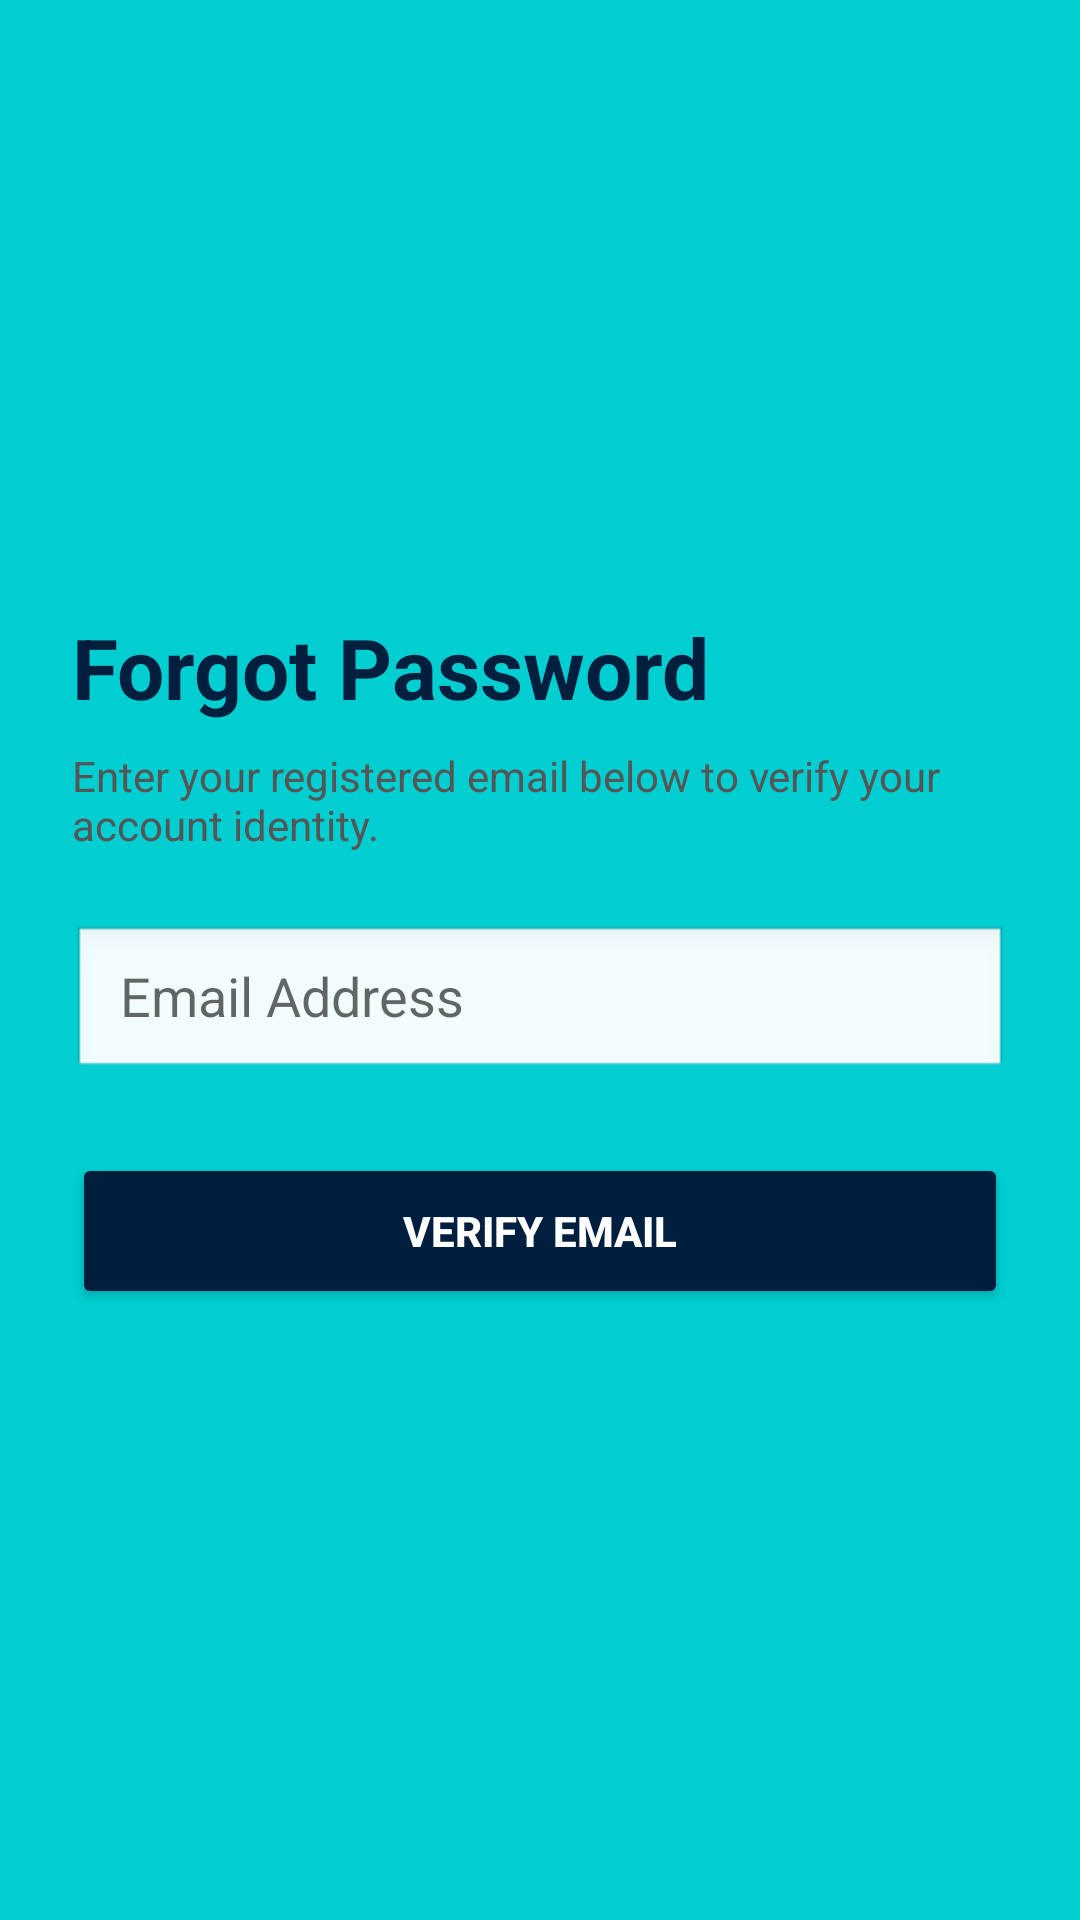

Produce the Android XML layout that renders to this screen, including the resource entries it uses.
<!-- AndroidManifest.xml: application theme Theme.SWE401SWE2304437 -->
<!-- res/layout/activity_forgot_password.xml -->
<?xml version="1.0" encoding="utf-8"?>
<LinearLayout xmlns:android="http://schemas.android.com/apk/res/android"
    android:layout_width="match_parent"
    android:layout_height="match_parent"
    android:orientation="vertical"
    android:padding="24dp"
    android:gravity="center_vertical"
    android:background="@color/splash_cyan">

    <TextView
        android:layout_width="match_parent"
        android:layout_height="wrap_content"
        android:text="Forgot Password"
        android:textColor="#001F3F"
        android:textSize="28sp"
        android:textStyle="bold"
        android:layout_marginBottom="8dp" />

    <TextView
        android:layout_width="match_parent"
        android:layout_height="wrap_content"
        android:text="Enter your registered email below to verify your account identity."
        android:textColor="#555555"
        android:textSize="14sp"
        android:layout_marginBottom="24dp" />

    <EditText
        android:id="@+id/etResetEmail"
        android:layout_width="match_parent"
        android:layout_height="52dp"
        android:background="@android:drawable/edit_text"
        android:hint="Email Address"
        android:inputType="textEmailAddress"
        android:paddingHorizontal="16dp"
        android:layout_marginBottom="24dp" />

    <Button
        android:id="@+id/btnVerifyEmail"
        android:layout_width="match_parent"
        android:layout_height="52dp"
        android:text="Verify Email"
        android:textColor="#FFFFFF"
        android:textStyle="bold"
        android:backgroundTint="#001F3F" />

</LinearLayout>
<!-- resources referenced by this layout -->
<resources>
  <color name="splash_cyan">#00CED1</color>
  <style name="Theme.SWE401SWE2304437" parent="Theme.MaterialComponents.DayNight.NoActionBar">
  </style>
</resources>
